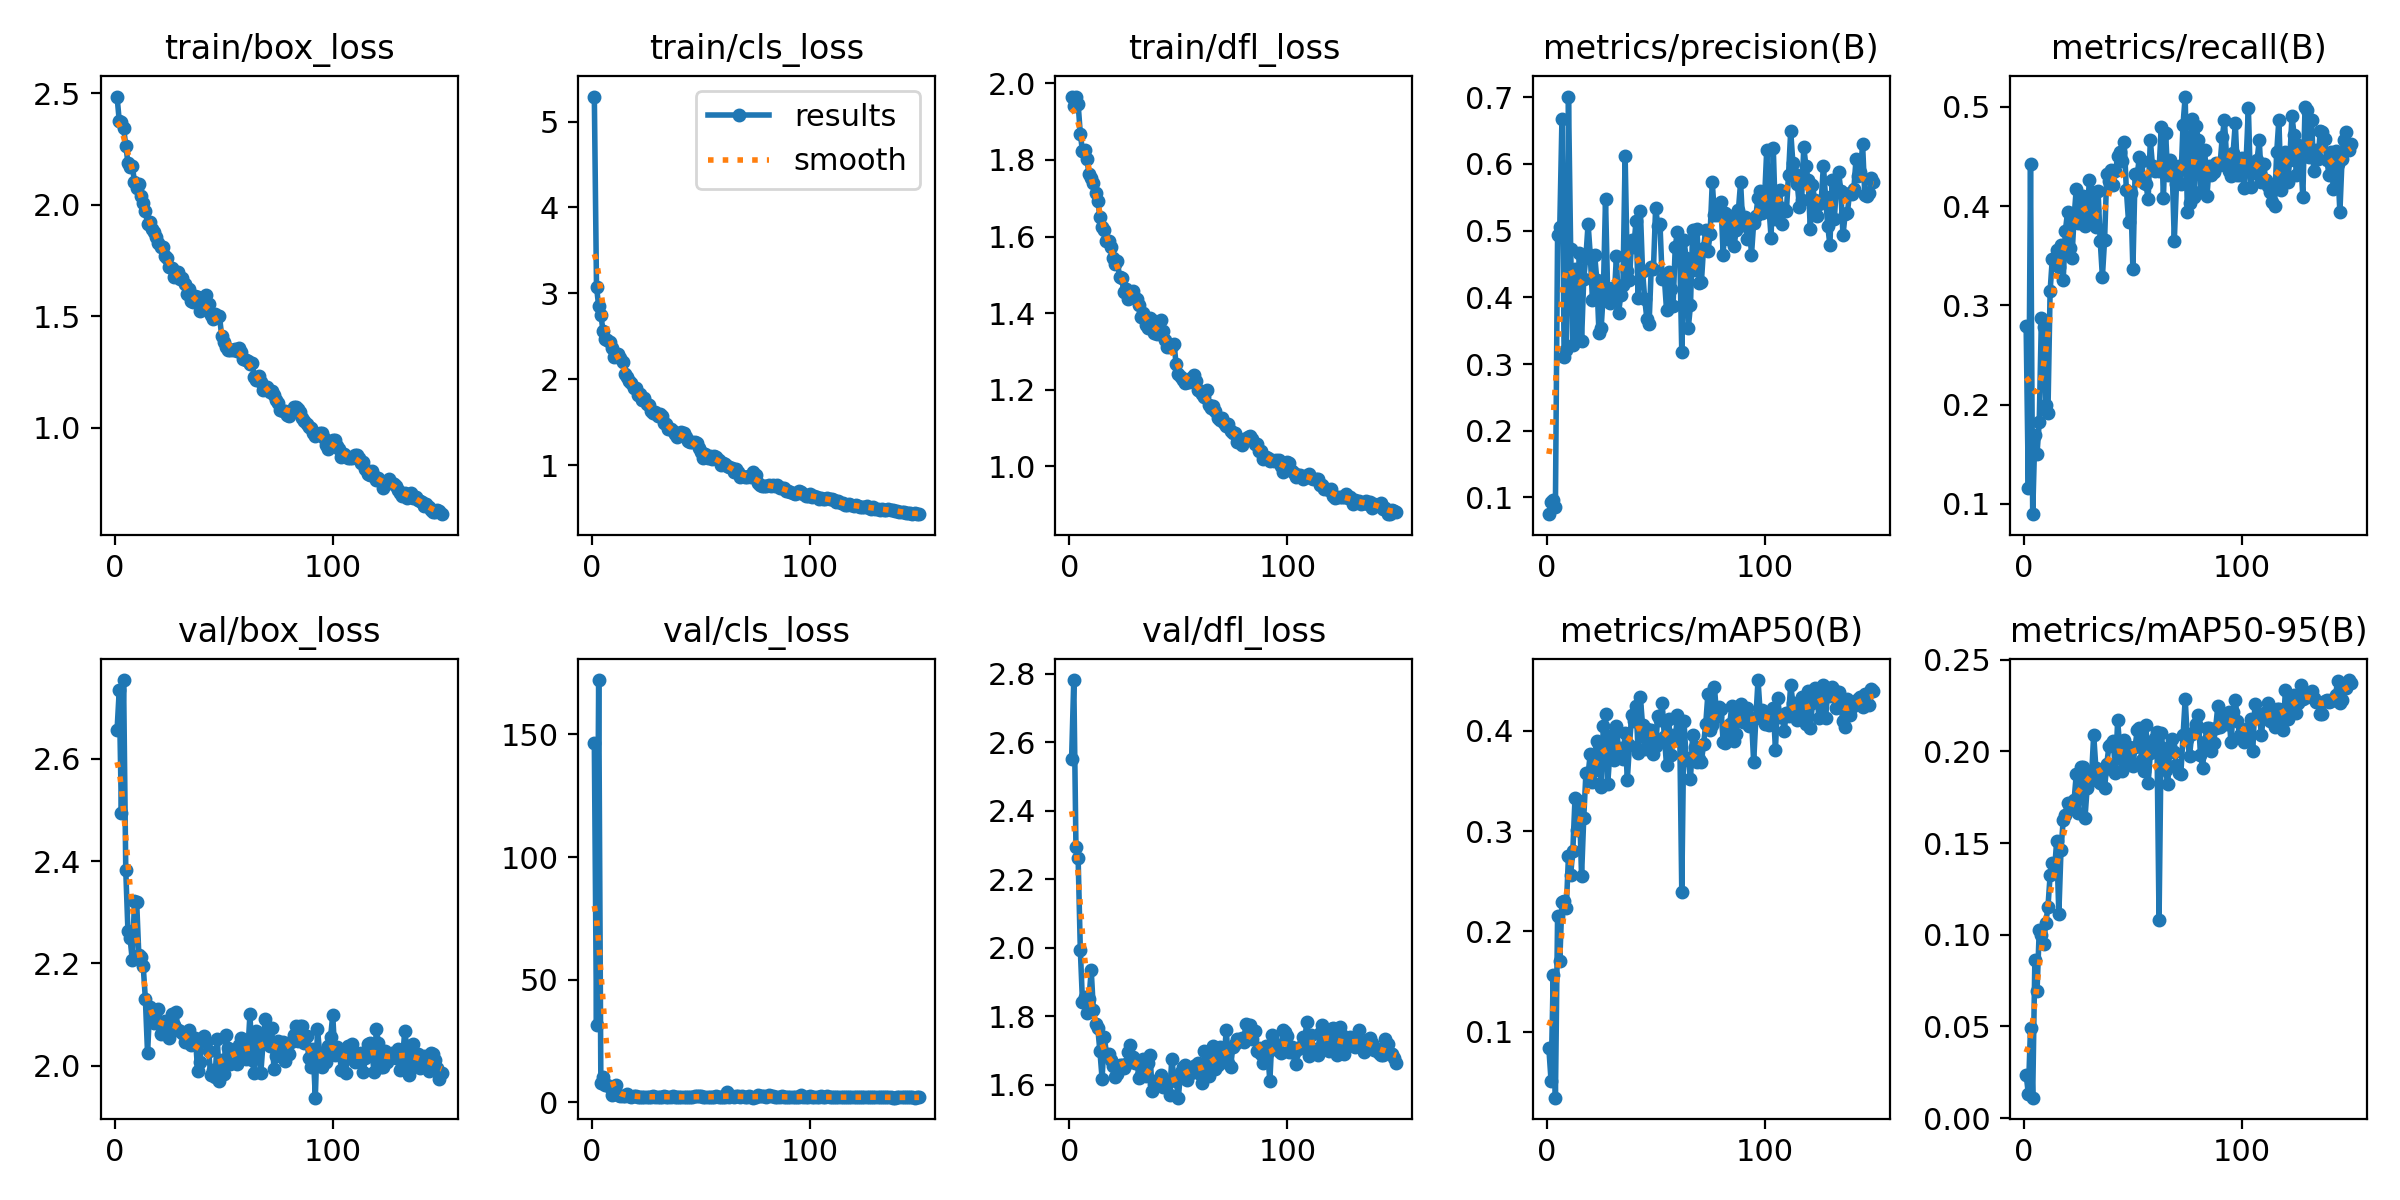

Source data for this figure (header and first rows):
epoch, time, train/box_loss, train/cls_loss, train/dfl_loss, metrics/precision(B), metrics/recall(B), metrics/mAP50(B), metrics/mAP50-95(B), val/box_loss, val/cls_loss, val/dfl_loss, lr/pg0, lr/pg1, lr/pg2
1, 35.02, 2.484, 5.291, 1.964, 0.07491, 0.2789, 0.08326, 0.02356, 2.656, 146.7, 2.551, 0.06802, 0.000989, 0.000989
2, 45.81, 2.377, 3.079, 1.941, 0.09319, 0.1164, 0.05074, 0.01332, 2.734, 31.41, 2.782, 0.03568, 0.001977, 0.001977
3, 57.07, 2.369, 2.849, 1.965, 0.09638, 0.4423, 0.1565, 0.04934, 2.495, 172.2, 2.294, 0.003319, 0.002953, 0.002953
4, 66.5, 2.344, 2.753, 1.945, 0.0864, 0.08966, 0.034, 0.0111, 2.754, 7.74, 2.261, 0.002946, 0.002946, 0.002946
5, 76.18, 2.264, 2.561, 1.868, 0.4934, 0.1694, 0.2154, 0.08624, 2.382, 10.23, 1.995, 0.002928, 0.002928, 0.002928
6, 86.09, 2.187, 2.472, 1.822, 0.5052, 0.1507, 0.17, 0.0691, 2.263, 7.208, 1.841, 0.00291, 0.00291, 0.00291
7, 96.07, 2.168, 2.459, 1.826, 0.6668, 0.1824, 0.2296, 0.1023, 2.249, 7.005, 1.857, 0.002892, 0.002892, 0.002892
8, 105.8, 2.173, 2.433, 1.802, 0.3099, 0.2874, 0.2303, 0.0996, 2.206, 6.149, 1.808, 0.002874, 0.002874, 0.002874
9, 115.4, 2.102, 2.36, 1.763, 0.3213, 0.2779, 0.2236, 0.09491, 2.322, 3.113, 1.852, 0.002856, 0.002856, 0.002856
10, 125.4, 2.073, 2.262, 1.751, 0.7009, 0.2001, 0.2754, 0.1064, 2.321, 3.724, 1.935, 0.002838, 0.002838, 0.002838
11, 134.8, 2.094, 2.3, 1.741, 0.4728, 0.1918, 0.2566, 0.115, 2.216, 6.956, 1.818, 0.00282, 0.00282, 0.00282
12, 144.3, 2.038, 2.29, 1.713, 0.328, 0.3143, 0.2805, 0.1325, 2.213, 3.202, 1.777, 0.002802, 0.002802, 0.002802
13, 154.4, 2.006, 2.248, 1.692, 0.443, 0.3471, 0.3332, 0.139, 2.195, 2.433, 1.767, 0.002784, 0.002784, 0.002784
14, 164.2, 1.973, 2.198, 1.652, 0.3408, 0.3471, 0.3008, 0.1348, 2.131, 2.54, 1.698, 0.002766, 0.002766, 0.002766
15, 174, 1.912, 2.062, 1.625, 0.4671, 0.3559, 0.3296, 0.151, 2.024, 2.609, 1.618, 0.002748, 0.002748, 0.002748
16, 183.3, 1.921, 2.032, 1.616, 0.3344, 0.3384, 0.255, 0.1114, 2.114, 3.617, 1.74, 0.00273, 0.00273, 0.00273
17, 192.8, 1.892, 1.982, 1.589, 0.4278, 0.3608, 0.3127, 0.1463, 2.087, 2.557, 1.69, 0.002712, 0.002712, 0.002712
18, 203.3, 1.877, 1.959, 1.587, 0.4608, 0.3252, 0.3578, 0.1624, 2.084, 2.344, 1.691, 0.002694, 0.002694, 0.002694
19, 214.1, 1.857, 1.894, 1.573, 0.5101, 0.3748, 0.3565, 0.1652, 2.091, 2.503, 1.672, 0.002676, 0.002676, 0.002676
20, 224.7, 1.829, 1.897, 1.545, 0.4634, 0.3941, 0.3772, 0.1716, 2.111, 2.484, 1.654, 0.002658, 0.002658, 0.002658
21, 236.9, 1.808, 1.818, 1.527, 0.3967, 0.358, 0.3495, 0.1693, 2.062, 2.305, 1.622, 0.00264, 0.00264, 0.00264
22, 246.4, 1.808, 1.824, 1.536, 0.4639, 0.3478, 0.3614, 0.17, 2.072, 2.32, 1.633, 0.002622, 0.002622, 0.002622
23, 256.7, 1.768, 1.762, 1.495, 0.4264, 0.3883, 0.39, 0.1733, 2.088, 2.206, 1.657, 0.002604, 0.002604, 0.002604
24, 266.1, 1.76, 1.779, 1.491, 0.3469, 0.4173, 0.3859, 0.1874, 2.081, 2.258, 1.659, 0.002586, 0.002586, 0.002586
25, 276.3, 1.718, 1.714, 1.456, 0.3541, 0.3834, 0.344, 0.1663, 2.055, 2.371, 1.648, 0.002568, 0.002568, 0.002568
26, 285.8, 1.716, 1.702, 1.464, 0.4071, 0.3969, 0.4047, 0.1912, 2.101, 2.162, 1.661, 0.00255, 0.00255, 0.00255
27, 296, 1.673, 1.637, 1.437, 0.5472, 0.4099, 0.4164, 0.1914, 2.08, 2.117, 1.697, 0.002532, 0.002532, 0.002532
28, 307.2, 1.698, 1.61, 1.448, 0.4044, 0.3798, 0.3469, 0.1637, 2.106, 2.44, 1.716, 0.002514, 0.002514, 0.002514
29, 317.2, 1.697, 1.625, 1.458, 0.3916, 0.3872, 0.378, 0.1802, 2.069, 2.272, 1.683, 0.002496, 0.002496, 0.002496
30, 326.7, 1.665, 1.569, 1.438, 0.414, 0.4259, 0.3956, 0.1877, 2.068, 2.322, 1.663, 0.002478, 0.002478, 0.002478
31, 336.4, 1.669, 1.601, 1.437, 0.3999, 0.4145, 0.3705, 0.186, 2.064, 2.377, 1.665, 0.00246, 0.00246, 0.00246
32, 345.6, 1.642, 1.576, 1.422, 0.4616, 0.3963, 0.4051, 0.2091, 2.046, 2.13, 1.62, 0.002442, 0.002442, 0.002442
33, 355, 1.598, 1.492, 1.391, 0.377, 0.3784, 0.3803, 0.191, 2.047, 2.48, 1.628, 0.002424, 0.002424, 0.002424
34, 364.4, 1.619, 1.476, 1.399, 0.4029, 0.4156, 0.3832, 0.184, 2.07, 2.256, 1.674, 0.002406, 0.002406, 0.002406
35, 374.1, 1.57, 1.425, 1.37, 0.4183, 0.3647, 0.3715, 0.1828, 2.04, 2.169, 1.626, 0.002388, 0.002388, 0.002388
36, 383.7, 1.561, 1.42, 1.362, 0.6119, 0.3289, 0.3977, 0.1885, 2.045, 2.346, 1.662, 0.00237, 0.00237, 0.00237
37, 393.5, 1.591, 1.399, 1.387, 0.4397, 0.3658, 0.3511, 0.1799, 2.054, 2.477, 1.686, 0.002352, 0.002352, 0.002352
38, 403.1, 1.586, 1.367, 1.383, 0.4267, 0.4318, 0.386, 0.1929, 1.989, 2.084, 1.581, 0.002334, 0.002334, 0.002334
39, 412.9, 1.522, 1.33, 1.348, 0.4861, 0.4248, 0.4156, 0.203, 2.007, 2.242, 1.602, 0.002316, 0.002316, 0.002316
40, 422.7, 1.532, 1.362, 1.347, 0.4758, 0.4366, 0.4096, 0.2038, 2.054, 2.104, 1.612, 0.002298, 0.002298, 0.002298
41, 432.3, 1.543, 1.391, 1.348, 0.5139, 0.4214, 0.4244, 0.2055, 2.059, 2.167, 1.618, 0.00228, 0.00228, 0.00228
42, 441.8, 1.594, 1.379, 1.382, 0.3991, 0.4348, 0.3784, 0.1882, 2.047, 2.066, 1.63, 0.002262, 0.002262, 0.002262
43, 451.3, 1.556, 1.332, 1.354, 0.5299, 0.4502, 0.4335, 0.217, 2.03, 2.275, 1.594, 0.002244, 0.002244, 0.002244
44, 461.1, 1.507, 1.281, 1.331, 0.4391, 0.4542, 0.4058, 0.2014, 1.981, 2.089, 1.598, 0.002226, 0.002226, 0.002226
45, 470.5, 1.488, 1.268, 1.313, 0.3973, 0.4456, 0.3817, 0.1891, 1.991, 2.311, 1.601, 0.002208, 0.002208, 0.002208
46, 479.8, 1.507, 1.266, 1.312, 0.3671, 0.4646, 0.4018, 0.2063, 1.977, 2.084, 1.571, 0.00219, 0.00219, 0.00219
47, 490, 1.502, 1.276, 1.315, 0.3606, 0.416, 0.3892, 0.1929, 2.053, 2.479, 1.677, 0.002172, 0.002172, 0.002172
48, 499.5, 1.502, 1.264, 1.32, 0.445, 0.3843, 0.4007, 0.2023, 1.971, 2.506, 1.616, 0.002154, 0.002154, 0.002154
49, 509.2, 1.412, 1.197, 1.266, 0.4426, 0.4127, 0.3774, 0.1931, 2.012, 2.572, 1.611, 0.002136, 0.002136, 0.002136
50, 519.3, 1.382, 1.151, 1.242, 0.5343, 0.3362, 0.3847, 0.1922, 1.983, 2.64, 1.563, 0.002118, 0.002118, 0.002118
51, 528.9, 1.36, 1.09, 1.233, 0.5075, 0.4322, 0.4152, 0.2026, 2.06, 2.091, 1.636, 0.0021, 0.0021, 0.0021
52, 538.7, 1.346, 1.133, 1.226, 0.5097, 0.4318, 0.411, 0.2115, 2.034, 2.099, 1.652, 0.002082, 0.002082, 0.002082
53, 548.5, 1.348, 1.084, 1.218, 0.4277, 0.4494, 0.4282, 0.2129, 2.004, 2.085, 1.658, 0.002064, 0.002064, 0.002064
54, 557.8, 1.346, 1.108, 1.221, 0.4294, 0.4456, 0.3944, 0.1953, 2.014, 2.304, 1.615, 0.002046, 0.002046, 0.002046
55, 567.1, 1.351, 1.071, 1.221, 0.3814, 0.4232, 0.3659, 0.189, 2.02, 2.273, 1.648, 0.002028, 0.002028, 0.002028
56, 576.7, 1.345, 1.109, 1.231, 0.4378, 0.4221, 0.4123, 0.2146, 2.002, 2.291, 1.635, 0.00201, 0.00201, 0.00201
57, 587.1, 1.356, 1.1, 1.238, 0.4124, 0.4067, 0.3755, 0.1828, 2.04, 2.556, 1.654, 0.001992, 0.001992, 0.001992
58, 597.2, 1.337, 1.058, 1.223, 0.3872, 0.4662, 0.3958, 0.1989, 2.055, 2.233, 1.657, 0.001974, 0.001974, 0.001974
59, 606.5, 1.307, 1.003, 1.201, 0.4753, 0.4404, 0.3907, 0.2058, 2.029, 2.318, 1.662, 0.001956, 0.001956, 0.001956
60, 616.3, 1.305, 1.022, 1.197, 0.4984, 0.4351, 0.4155, 0.2075, 2.013, 2.11, 1.631, 0.001938, 0.001938, 0.001938
... 90 more rows
